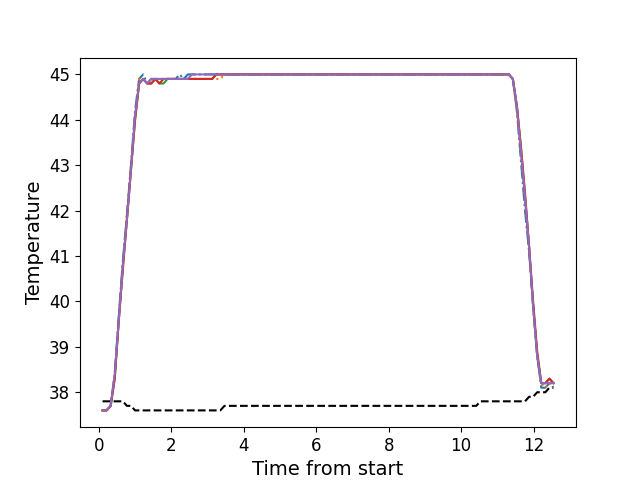

Values plotted in this chart, from the file beside it:
, times, neutral, z1, z2, z3, z4, z5
0, 0.107, 37.8, 37.6, 37.6, 37.6, 37.6, 37.6
1, 0.2195, 37.8, 37.6, 37.6, 37.6, 37.6, 37.6
2, 0.3306, 37.8, 37.7, 37.7, 37.7, 37.7, 37.7
3, 0.443, 37.8, 38.4, 38.4, 38.3, 38.3, 38.4
4, 0.556, 37.8, 39.7, 39.6, 39.6, 39.6, 39.6
5, 0.6675, 37.8, 40.9, 40.8, 40.8, 40.7, 40.8
6, 0.7785, 37.7, 41.9, 41.9, 41.8, 41.8, 41.8
7, 0.8908, 37.7, 43.0, 43.0, 42.9, 42.9, 42.9
8, 1.004, 37.6, 44.2, 44.1, 44.0, 44.0, 44.1
9, 1.116, 37.6, 44.9, 44.9, 44.8, 44.8, 44.8
10, 1.227, 37.6, 45.0, 44.9, 44.9, 44.9, 44.9
11, 1.34, 37.6, 44.8, 44.8, 44.8, 44.8, 44.8
12, 1.451, 37.6, 44.9, 44.9, 44.8, 44.8, 44.9
13, 1.563, 37.6, 44.9, 44.9, 44.9, 44.9, 44.9
14, 1.676, 37.6, 44.9, 44.9, 44.8, 44.8, 44.9
15, 1.788, 37.6, 44.9, 44.9, 44.8, 44.9, 44.9
16, 1.9, 37.6, 44.9, 44.9, 44.9, 44.9, 44.9
17, 2.012, 37.6, 44.9, 44.9, 44.9, 44.9, 44.9
18, 2.124, 37.6, 44.9, 44.9, 44.9, 44.9, 44.9
19, 2.235, 37.6, 45.0, 44.9, 44.9, 44.9, 44.9
20, 2.347, 37.6, 44.9, 44.9, 44.9, 44.9, 44.9
21, 2.459, 37.6, 45.0, 44.9, 44.9, 44.9, 44.9
22, 2.571, 37.6, 45.0, 44.9, 44.9, 44.9, 45.0
23, 2.684, 37.6, 45.0, 44.9, 44.9, 44.9, 45.0
24, 2.796, 37.6, 45.0, 44.9, 44.9, 44.9, 45.0
25, 2.908, 37.6, 45.0, 44.9, 44.9, 44.9, 45.0
26, 3.02, 37.6, 45.0, 44.9, 44.9, 44.9, 45.0
27, 3.132, 37.6, 45.0, 44.9, 44.9, 44.9, 45.0
28, 3.244, 37.6, 45.0, 44.9, 45.0, 45.0, 45.0
29, 3.356, 37.6, 45.0, 44.9, 45.0, 45.0, 45.0
30, 3.469, 37.7, 45.0, 45.0, 45.0, 45.0, 45.0
31, 3.581, 37.7, 45.0, 45.0, 45.0, 45.0, 45.0
32, 3.692, 37.7, 45.0, 45.0, 45.0, 45.0, 45.0
33, 3.805, 37.7, 45.0, 45.0, 45.0, 45.0, 45.0
34, 3.917, 37.7, 45.0, 45.0, 45.0, 45.0, 45.0
35, 4.029, 37.7, 45.0, 45.0, 45.0, 45.0, 45.0
36, 4.141, 37.7, 45.0, 45.0, 45.0, 45.0, 45.0
37, 4.253, 37.7, 45.0, 45.0, 45.0, 45.0, 45.0
38, 4.364, 37.7, 45.0, 45.0, 45.0, 45.0, 45.0
39, 4.477, 37.7, 45.0, 45.0, 45.0, 45.0, 45.0
40, 4.589, 37.7, 45.0, 45.0, 45.0, 45.0, 45.0
41, 4.7, 37.7, 45.0, 45.0, 45.0, 45.0, 45.0
42, 4.813, 37.7, 45.0, 45.0, 45.0, 45.0, 45.0
43, 4.926, 37.7, 45.0, 45.0, 45.0, 45.0, 45.0
44, 5.037, 37.7, 45.0, 45.0, 45.0, 45.0, 45.0
45, 5.149, 37.7, 45.0, 45.0, 45.0, 45.0, 45.0
46, 5.261, 37.7, 45.0, 45.0, 45.0, 45.0, 45.0
47, 5.374, 37.7, 45.0, 45.0, 45.0, 45.0, 45.0
48, 5.486, 37.7, 45.0, 45.0, 45.0, 45.0, 45.0
49, 5.598, 37.7, 45.0, 45.0, 45.0, 45.0, 45.0
50, 5.71, 37.7, 45.0, 45.0, 45.0, 45.0, 45.0
51, 5.822, 37.7, 45.0, 45.0, 45.0, 45.0, 45.0
52, 5.934, 37.7, 45.0, 45.0, 45.0, 45.0, 45.0
53, 6.045, 37.7, 45.0, 45.0, 45.0, 45.0, 45.0
54, 6.159, 37.7, 45.0, 45.0, 45.0, 45.0, 45.0
55, 6.27, 37.7, 45.0, 45.0, 45.0, 45.0, 45.0
56, 6.383, 37.7, 45.0, 45.0, 45.0, 45.0, 45.0
57, 6.495, 37.7, 45.0, 45.0, 45.0, 45.0, 45.0
58, 6.607, 37.7, 45.0, 45.0, 45.0, 45.0, 45.0
59, 6.719, 37.7, 45.0, 45.0, 45.0, 45.0, 45.0
... 52 more rows
